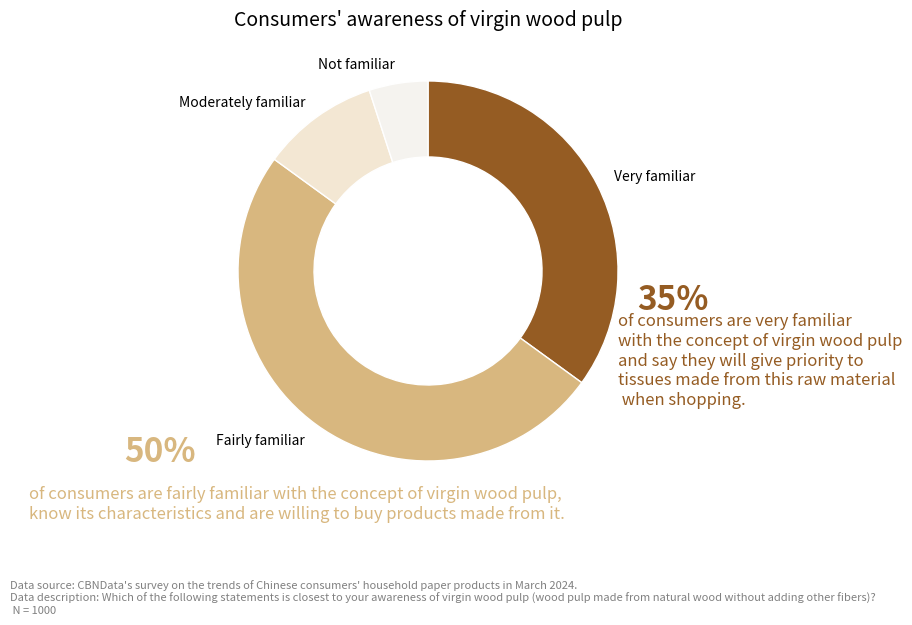

Source code (Python):
import matplotlib.pyplot as plt

# Data
labels = ['Very familiar', 'Fairly familiar', 'Moderately familiar', 'Not familiar']
sizes = [35, 50, 10, 5]
colors = ['#955c23', '#d8b77f', '#f3e7d3', '#f5f3ef']

# Plotting
fig, ax = plt.subplots(figsize=(10, 10))
wedges, texts = ax.pie(
    sizes, labels=labels, startangle=90, counterclock=False,
    wedgeprops=dict(width=0.4, edgecolor='w'), colors=colors
)

# Add title
plt.title('Consumers\' awareness of virgin wood pulp', fontsize=14)

# Add text explanations
plt.text(-1.6, -1.0, '50%', fontsize=24, color='#d8b77f', weight='bold')
plt.text(-2.1, -1.3, 'of consumers are fairly familiar with the concept of virgin wood pulp,\nknow its characteristics and are willing to buy products made from it.', color='#d8b77f',  fontsize=12)

plt.text(1.1, -0.2, '35%', fontsize=24, color='#955c23', weight='bold')
plt.text(1.0, -0.7, 'of consumers are very familiar \n'
                    'with the concept of virgin wood pulp\n'
                    'and say they will give priority to \n'
                    'tissues made from this raw material\n when shopping.',  color='#955c23', fontsize=12)

# Add data source
plt.text(-2.2, -1.8,
         'Data source: CBNData\'s survey on the trends of '
         'Chinese consumers\' household paper products in March 2024.\n'
         'Data description: Which of the following statements is closest '
         'to your awareness of virgin wood pulp '
         '(wood pulp made from natural wood without adding other fibers)?\n'
         ' N = 1000',
         fontsize=8, color='gray')

plt.tight_layout()
plt.show()
